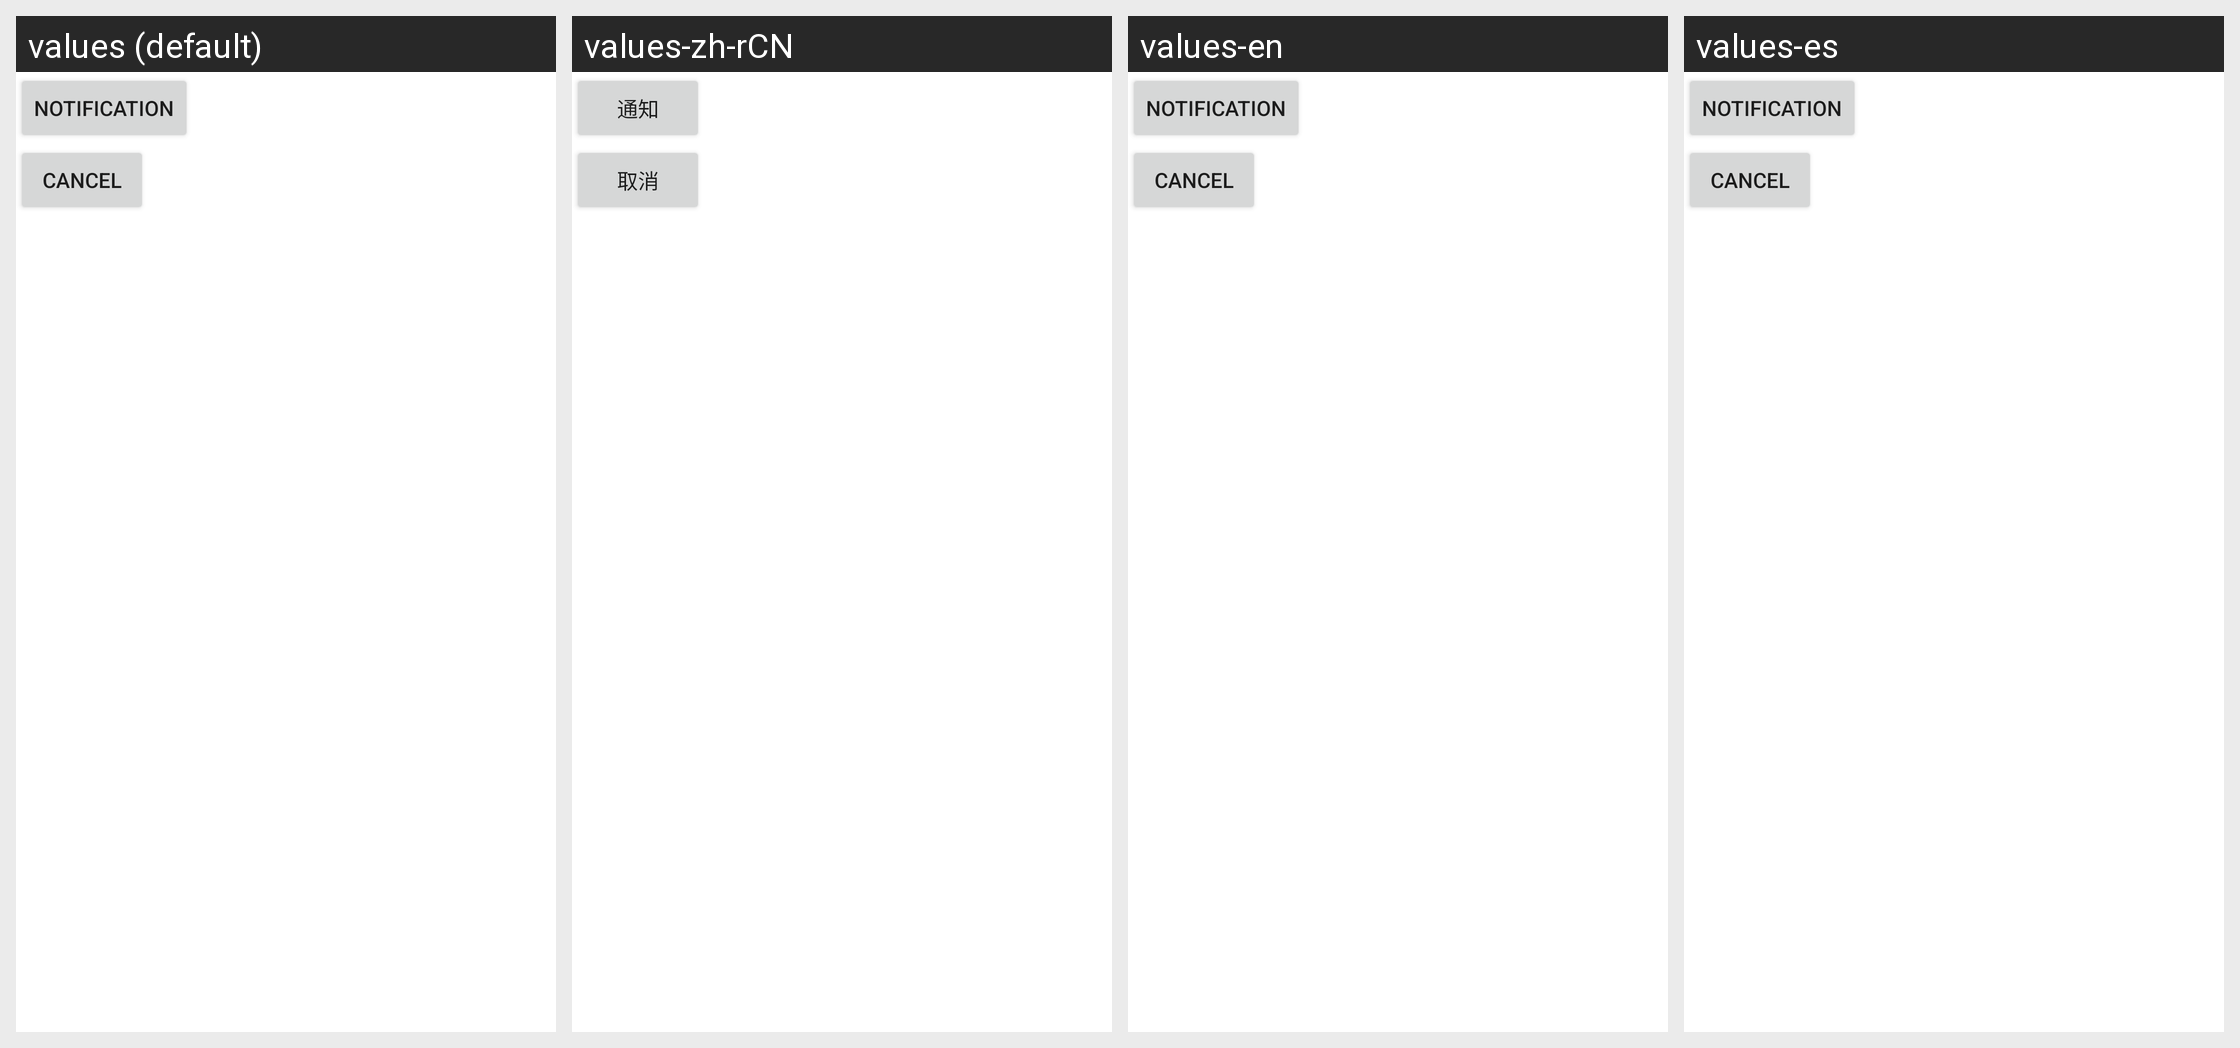

Here is an Android app screen in its default locale and in the app's own translations. Write out the translated-string differences for the strings that appear on this screen.
Android screen res/layout/unit11_notification.xml rendered under 4 locales, left to right: values (default), values-zh-rCN, values-en, values-es. Device: Nexus 5 (rendered at 1080×1920; each locale shown at half size, 540×960, under a caption strip naming it); theme Theme.MaterialComponents.DayNight.NoActionBar.
Strings drawn on this screen, with the default value and each locale's value (text and hints the layout hard-codes, and strings that could not be matched under every locale, appear in the picture but are not listed):

Notification
  values: Notification
  values-zh-rCN: 通知
  values-en: Notification
  values-es: Notification  [not translated; the default value is used]

Cancel
  values: Cancel
  values-zh-rCN: 取消
  values-en: Cancel
  values-es: Cancel  [not translated; the default value is used]
